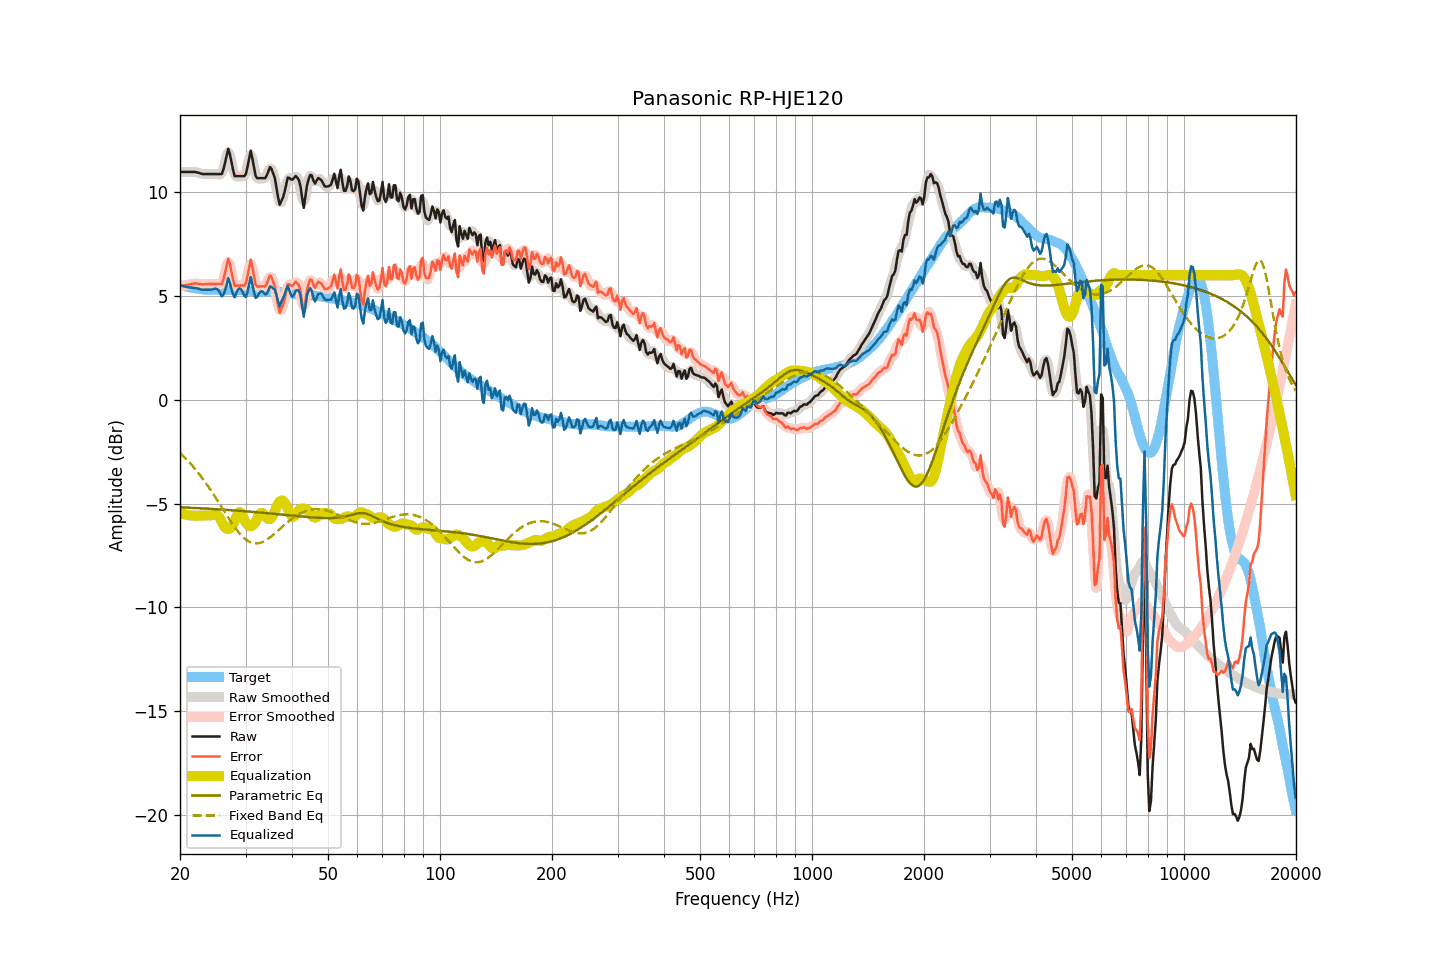

Values plotted in this chart, from the file beside it:
frequency, raw, smoothed, error, error_smoothed, equalization, parametric_eq, fixed_band_eq, equalized_raw, equalized_smoothed, target
20.00, 10.98, 10.98, 5.46, 5.46, -5.45, -5.18, -2.56, 5.53, 5.53, 5.52
20.20, 10.98, 10.98, 5.48, 5.48, -5.48, -5.18, -2.63, 5.50, 5.50, 5.50
20.40, 10.98, 10.98, 5.50, 5.50, -5.50, -5.19, -2.71, 5.48, 5.48, 5.48
20.61, 10.98, 10.98, 5.51, 5.51, -5.52, -5.19, -2.79, 5.46, 5.46, 5.47
20.81, 10.98, 10.98, 5.53, 5.53, -5.54, -5.19, -2.86, 5.44, 5.44, 5.45
21.02, 10.98, 10.98, 5.54, 5.54, -5.55, -5.20, -2.95, 5.42, 5.42, 5.43
21.23, 10.98, 10.98, 5.56, 5.56, -5.57, -5.20, -3.03, 5.41, 5.41, 5.41
21.44, 10.98, 10.98, 5.57, 5.57, -5.58, -5.20, -3.12, 5.40, 5.40, 5.40
21.66, 10.98, 10.98, 5.58, 5.59, -5.58, -5.21, -3.20, 5.39, 5.39, 5.39
21.87, 10.98, 10.97, 5.60, 5.60, -5.59, -5.21, -3.30, 5.39, 5.39, 5.37
22.09, 10.97, 10.96, 5.60, 5.60, -5.59, -5.22, -3.39, 5.38, 5.38, 5.36
22.31, 10.95, 10.95, 5.59, 5.60, -5.59, -5.22, -3.49, 5.36, 5.36, 5.35
22.54, 10.93, 10.92, 5.59, 5.58, -5.58, -5.22, -3.58, 5.34, 5.34, 5.34
22.76, 10.90, 10.90, 5.57, 5.57, -5.58, -5.23, -3.69, 5.32, 5.32, 5.33
22.99, 10.88, 10.88, 5.56, 5.56, -5.58, -5.23, -3.79, 5.30, 5.31, 5.32
23.22, 10.88, 10.87, 5.57, 5.56, -5.57, -5.24, -3.90, 5.30, 5.30, 5.31
23.45, 10.88, 10.87, 5.57, 5.57, -5.57, -5.24, -4.00, 5.30, 5.30, 5.31
23.69, 10.88, 10.88, 5.58, 5.58, -5.57, -5.25, -4.11, 5.30, 5.30, 5.30
23.92, 10.88, 10.88, 5.58, 5.58, -5.58, -5.25, -4.23, 5.30, 5.30, 5.30
24.16, 10.88, 10.88, 5.58, 5.58, -5.57, -5.25, -4.34, 5.30, 5.30, 5.30
24.40, 10.88, 10.88, 5.58, 5.58, -5.56, -5.26, -4.46, 5.31, 5.31, 5.29
24.65, 10.88, 10.88, 5.58, 5.58, -5.54, -5.26, -4.58, 5.34, 5.34, 5.29
24.89, 10.88, 10.88, 5.58, 5.58, -5.52, -5.27, -4.70, 5.35, 5.35, 5.29
25.14, 10.88, 10.88, 5.58, 5.59, -5.54, -5.27, -4.82, 5.34, 5.34, 5.29
25.39, 10.88, 10.85, 5.59, 5.56, -5.61, -5.28, -4.94, 5.26, 5.24, 5.29
25.65, 10.88, 10.86, 5.59, 5.56, -5.74, -5.28, -5.07, 5.14, 5.12, 5.29
25.91, 10.88, 10.93, 5.58, 5.64, -5.89, -5.29, -5.19, 4.98, 5.04, 5.30
26.16, 11.10, 11.11, 5.80, 5.82, -6.04, -5.29, -5.31, 5.06, 5.08, 5.30
26.43, 11.41, 11.45, 6.11, 6.15, -6.15, -5.30, -5.44, 5.26, 5.30, 5.30
26.69, 11.76, 11.78, 6.46, 6.49, -6.21, -5.30, -5.56, 5.54, 5.57, 5.30
26.96, 12.09, 11.93, 6.80, 6.63, -6.23, -5.31, -5.68, 5.86, 5.70, 5.29
27.23, 11.84, 11.82, 6.55, 6.53, -6.20, -5.31, -5.80, 5.64, 5.62, 5.29
27.50, 11.46, 11.49, 6.17, 6.20, -6.13, -5.32, -5.92, 5.33, 5.36, 5.29
27.77, 11.08, 11.10, 5.79, 5.81, -6.00, -5.33, -6.03, 5.08, 5.10, 5.29
28.05, 10.78, 10.86, 5.49, 5.57, -5.84, -5.33, -6.14, 4.94, 5.02, 5.29
28.33, 10.78, 10.75, 5.50, 5.47, -5.65, -5.34, -6.24, 5.13, 5.11, 5.28
28.62, 10.78, 10.75, 5.50, 5.47, -5.48, -5.34, -6.34, 5.29, 5.26, 5.28
28.90, 10.78, 10.78, 5.50, 5.50, -5.41, -5.35, -6.43, 5.37, 5.37, 5.27
29.19, 10.78, 10.77, 5.50, 5.49, -5.45, -5.36, -6.52, 5.33, 5.32, 5.27
29.48, 10.78, 10.75, 5.51, 5.48, -5.59, -5.36, -6.60, 5.19, 5.16, 5.27
29.78, 10.78, 10.79, 5.51, 5.52, -5.77, -5.37, -6.67, 5.01, 5.02, 5.27
30.08, 10.87, 10.94, 5.61, 5.68, -5.92, -5.37, -6.73, 4.96, 5.02, 5.27
30.38, 11.23, 11.29, 5.97, 6.03, -6.02, -5.38, -6.79, 5.21, 5.27, 5.26
30.68, 11.63, 11.64, 6.37, 6.38, -6.08, -5.39, -6.83, 5.55, 5.56, 5.25
30.99, 12.00, 11.79, 6.75, 6.54, -6.09, -5.39, -6.87, 5.91, 5.70, 5.25
31.30, 11.63, 11.62, 6.39, 6.38, -6.06, -5.40, -6.90, 5.57, 5.56, 5.24
31.61, 11.20, 11.25, 5.96, 6.02, -6.00, -5.41, -6.92, 5.20, 5.26, 5.24
31.93, 10.79, 10.87, 5.56, 5.64, -5.88, -5.41, -6.92, 4.91, 4.99, 5.23
32.24, 10.68, 10.69, 5.45, 5.47, -5.73, -5.42, -6.92, 4.95, 4.97, 5.22
32.57, 10.68, 10.64, 5.46, 5.42, -5.57, -5.43, -6.91, 5.10, 5.07, 5.22
32.89, 10.68, 10.67, 5.46, 5.45, -5.47, -5.43, -6.89, 5.21, 5.20, 5.22
33.22, 10.68, 10.66, 5.46, 5.45, -5.45, -5.44, -6.86, 5.23, 5.22, 5.21
33.55, 10.68, 10.66, 5.46, 5.45, -5.50, -5.45, -6.83, 5.17, 5.16, 5.21
33.89, 10.68, 10.71, 5.46, 5.50, -5.60, -5.45, -6.79, 5.07, 5.11, 5.22
34.23, 10.82, 10.86, 5.60, 5.64, -5.69, -5.46, -6.74, 5.12, 5.16, 5.22
34.57, 11.02, 11.02, 5.80, 5.81, -5.75, -5.47, -6.69, 5.27, 5.28, 5.21
34.92, 11.21, 11.13, 6.00, 5.91, -5.75, -5.48, -6.63, 5.46, 5.38, 5.22
35.27, 11.11, 11.12, 5.89, 5.90, -5.67, -5.48, -6.57, 5.44, 5.45, 5.22
35.62, 10.90, 10.94, 5.68, 5.72, -5.53, -5.49, -6.51, 5.36, 5.41, 5.22
35.97, 10.68, 10.61, 5.46, 5.39, -5.36, -5.50, -6.44, 5.32, 5.25, 5.22
... 635 more rows
